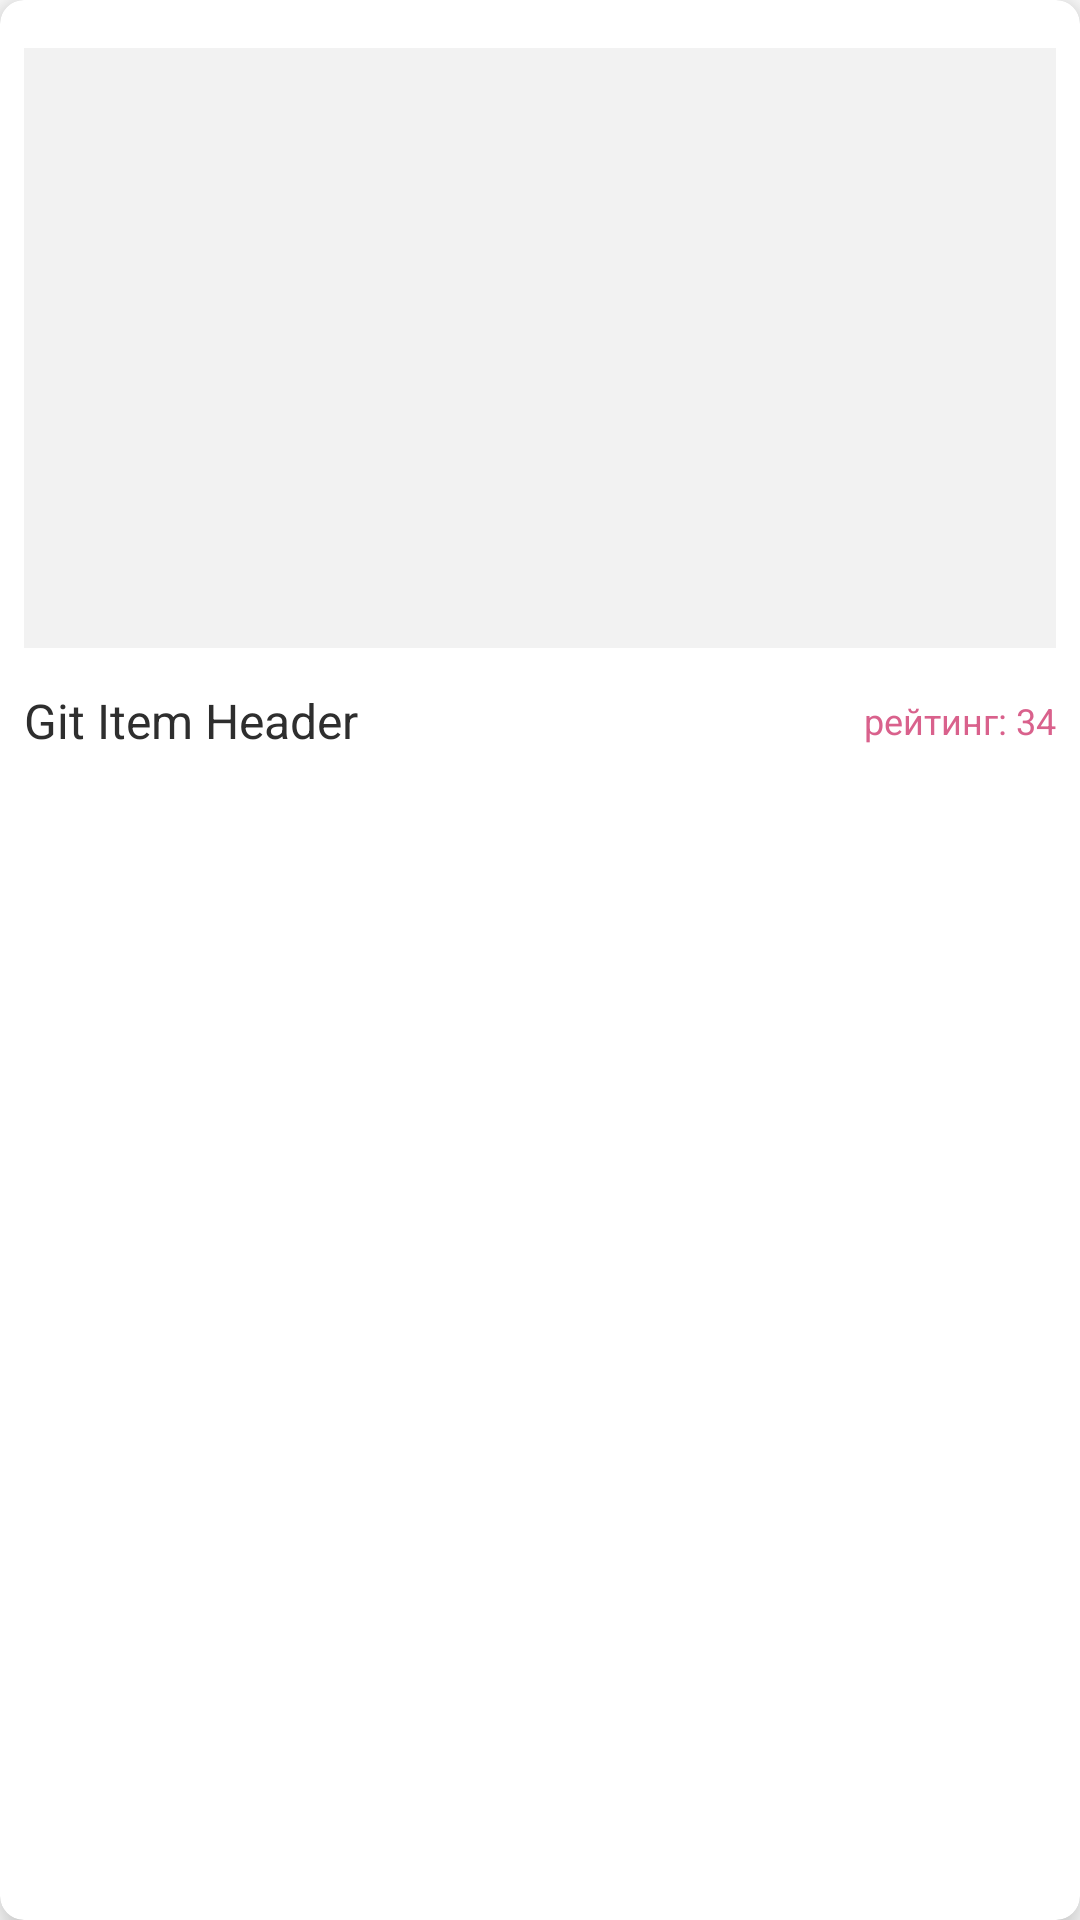

Reconstruct the res/layout file that produces this screen, plus the resources it refers to.
<!-- AndroidManifest.xml: application theme AppTheme -->
<!-- res/layout/card_gif_item.xml -->
<?xml version="1.0" encoding="utf-8"?>
<com.google.android.material.card.MaterialCardView
        xmlns:android="http://schemas.android.com/apk/res/android"
        xmlns:app="http://schemas.android.com/apk/res-auto"
        xmlns:tools="http://schemas.android.com/tools"
        android:layout_width="match_parent"
        android:layout_height="wrap_content"
        android:background="@color/colorGifCardBackground"
        app:cardBackgroundColor="@color/colorGifCardBackground"
        app:cardCornerRadius="8dp"
        app:cardElevation="8dp">

    <androidx.constraintlayout.widget.ConstraintLayout
            android:layout_width="match_parent"
            android:layout_height="wrap_content">

        <TextView
                android:id="@+id/textViewHeader"
                android:text="Git Item Header"
                android:layout_width="0dp"
                android:layout_height="wrap_content"
                android:textColor="#2e2e2e"
                android:textSize="16sp"
                app:layout_constraintStart_toStartOf="parent"
                android:layout_marginStart="8dp"
                app:layout_constraintEnd_toEndOf="parent"
                android:layout_marginEnd="8dp"
                android:layout_marginBottom="8dp" app:layout_constraintBottom_toBottomOf="parent"
                android:layout_marginTop="8dp" app:layout_constraintTop_toBottomOf="@+id/imageViewPreview"/>

        <ImageView
                android:id="@+id/imageViewPreview"
                android:layout_width="match_parent"
                android:layout_height="200dp"
                android:background="#f2f2f2"
                android:layout_marginBottom="8dp"
                app:layout_constraintStart_toStartOf="parent"
                android:layout_marginStart="8dp"
                app:layout_constraintEnd_toEndOf="parent"
                android:layout_marginEnd="8dp"
                app:layout_constraintDimensionRatio="w,16:9"
                android:scaleType="centerCrop"
                app:layout_constraintBottom_toTopOf="@+id/textViewRating"
                android:layout_marginTop="16dp"
                app:layout_constraintTop_toTopOf="parent"/>

        <TextView
                android:id="@+id/textViewRating"
                android:text="рейтинг: 34"
                android:layout_width="wrap_content"
                android:layout_height="wrap_content"
                app:layout_constraintTop_toBottomOf="@+id/imageViewPreview"
                app:layout_constraintEnd_toEndOf="@+id/imageViewPreview"
                android:layout_marginBottom="16dp"
                app:layout_constraintBottom_toBottomOf="parent"
                android:textColor="@color/colorAccent"
                android:textSize="12sp" android:layout_marginTop="8dp"/>

    </androidx.constraintlayout.widget.ConstraintLayout>

</com.google.android.material.card.MaterialCardView>
<!-- resources referenced by this layout -->
<resources>
  <color name="colorAccent">#d9618c</color>
  <color name="colorGifCardBackground">#ffffff</color>
  <style name="AppTheme" parent="Theme.MaterialComponents.Light.NoActionBar">
          
          <item name="colorPrimary">@color/colorPrimary</item>
          <item name="colorPrimaryDark">@color/colorPrimaryDark</item>
          <item name="colorAccent">@color/colorAccent</item>
          <item name="colorSurface">@color/colorSurface</item>
  
          <item name="bottomSheetDialogTheme">@style/AppBottomSheetDialogTheme</item>
      </style>
  <color name="colorPrimary">#ecd9d0</color>
  <color name="colorPrimaryDark">#ecccbb</color>
  <color name="colorSurface">#f4f5f0</color>
  <style name="AppBottomSheetDialogTheme" parent="Theme.Design.Light.BottomSheetDialog">
          <item name="bottomSheetStyle">@style/AppModalStyle</item>
      </style>
  <style name="AppModalStyle" parent="Widget.Design.BottomSheet.Modal">
          <item name="android:background">@drawable/main_menu_background</item>
      </style>
  <!-- drawable main_menu_background (drawable) -->
  <?xml version="1.0" encoding="utf-8"?>
  <shape xmlns:android="http://schemas.android.com/apk/res/android"
      android:shape="rectangle">
  
      <solid android:color="@color/white"/>
      <corners android:topLeftRadius="10dp"
               android:topRightRadius="10dp" />
  
  </shape>
  <color name="white">#ffffff</color>
</resources>
